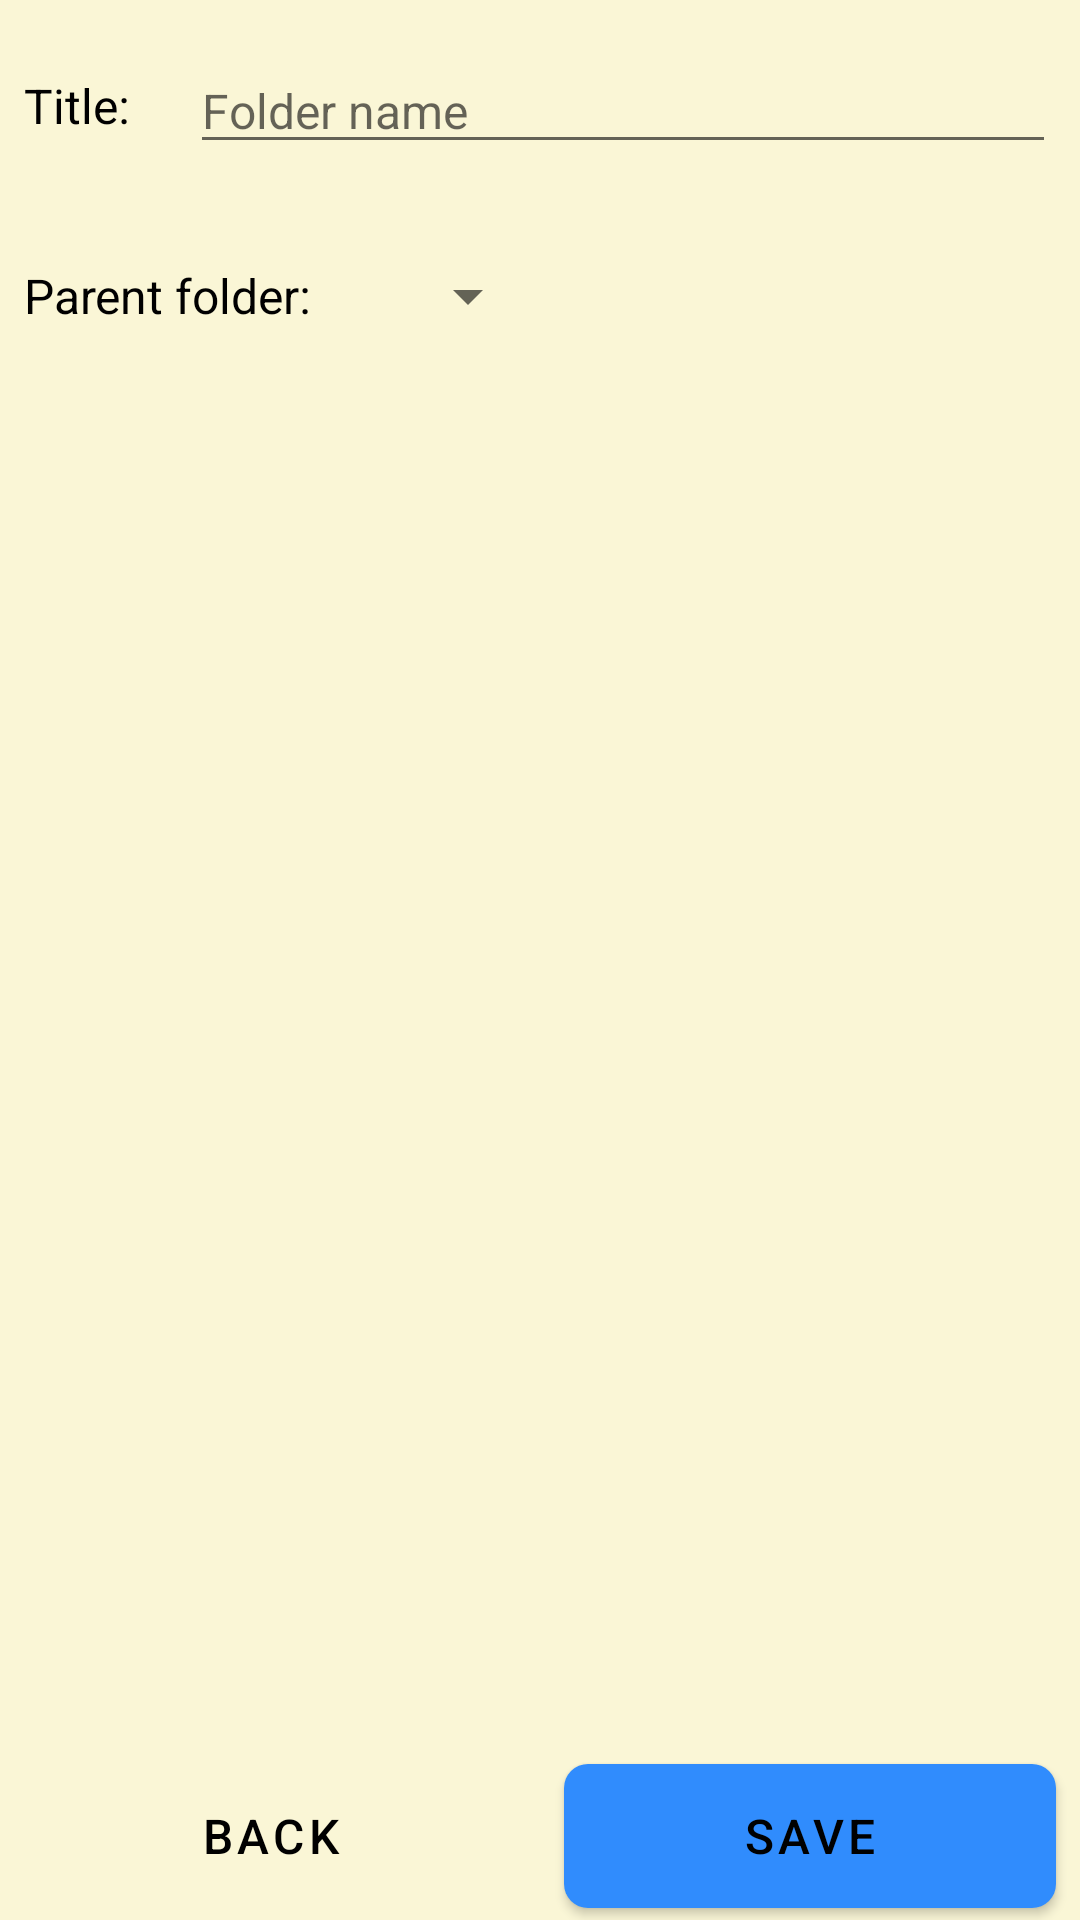

This screen was rendered from an Android layout file. Write that file and the resources it references.
<!-- AndroidManifest.xml: application theme AppTheme.Beach -->
<!-- res/layout/editor_folder.xml -->
<?xml version="1.0" encoding="utf-8"?>
<LinearLayout xmlns:android="http://schemas.android.com/apk/res/android"
	android:layout_width="match_parent"
	android:layout_height="match_parent"
	android:orientation="vertical">

	<include layout="@layout/editor_menu"
		android:id="@+id/topMenu"
		android:visibility="gone" />

	

	<ScrollView
		android:layout_width="match_parent"
		android:layout_height="0dp"
		android:layout_weight="1">
		<LinearLayout
			android:layout_width="match_parent"
			android:layout_height="wrap_content"
			android:orientation="vertical">

			
			<LinearLayout
				android:layout_width="match_parent"
				android:layout_height="wrap_content"
				android:orientation="horizontal">

				<TextView
					style="@style/EditorLabelStyle"

					android:id="@+id/nameText"
					android:layout_width="wrap_content"
					android:layout_height="wrap_content"
					android:labelFor="@+id/folderNameInput"
					android:text="@string/editor_name_text" />
				<EditText
					style="@style/EditorInputStyle"

					android:id="@+id/nameInput"
					android:inputType="textAutoComplete"
					android:imeOptions="actionDone"
					android:hint="@string/folder_editor_name_hint" />
			</LinearLayout>

			<include layout="@layout/editor_common_fields" />
		</LinearLayout>
	</ScrollView>
	
	<include layout="@layout/editor_menu"
		android:id="@+id/bottomMenu" />
</LinearLayout>
<!-- res/layout/editor_menu.xml (included above) -->
<?xml version="1.0" encoding="utf-8"?>
<LinearLayout xmlns:android="http://schemas.android.com/apk/res/android"
	android:layout_width="match_parent"
	android:layout_height="wrap_content"
	android:orientation="horizontal">

	<Button
		style="@style/ButtonStyle.Borderless"

		android:id="@+id/backButton"
		android:layout_width="0px"
		android:layout_height="wrap_content"
		android:layout_weight="1"
		android:onClick="backButtonClicked"
		android:text="@string/back_button" />

	<Button
		style="@style/ButtonStyle"

		android:id="@+id/saveButton"
		android:layout_width="0px"
		android:layout_height="wrap_content"
		android:layout_weight="1"
		android:onClick="saveButtonClicked"
		android:text="@string/editor_save_button" />
</LinearLayout>
<!-- res/layout/editor_common_fields.xml (included above) -->
<?xml version="1.0" encoding="utf-8"?>
<merge xmlns:android="http://schemas.android.com/apk/res/android"
	android:layout_width="match_parent"
	android:layout_height="wrap_content">

	
	<LinearLayout
		android:layout_width="match_parent"
		android:layout_height="wrap_content"
		android:orientation="horizontal"
		android:baselineAligned="true">

		<TextView
			style="@style/EditorLabelStyle"

			android:id="@+id/parentFolderText"
			android:layout_width="wrap_content"
			android:layout_height="wrap_content"
			android:labelFor="@+id/parentFolderInput"
			android:text="@string/editor_parent_folder_text"/>
		<Spinner
			style="@style/SpinnerStyle"

			android:id="@+id/parentFolderInput"
			android:layout_width="wrap_content"
			android:layout_height="wrap_content"/>
	</LinearLayout>
</merge>
<!-- resources referenced by this layout -->
<resources>
  <string name="back_button">Back</string>
  <string name="editor_name_text">"Title: "</string>
  <string name="editor_parent_folder_text">"Parent folder: "</string>
  <string name="editor_save_button">save</string>
  <string name="folder_editor_name_hint">Folder name</string>
  <style name="ButtonStyle" parent="Widget.MaterialComponents.Button">
  		<item name="android:textSize">@dimen/fontSizeBody</item>
  		<item name="android:textColor">?attr/colorOnPrimary</item>
  		<item name="android:background">@drawable/bordered_ripple</item>
  
  		<item name="android:layout_marginLeft">@dimen/marginSizeSmall</item>
  		<item name="android:layout_marginRight">@dimen/marginSizeSmall</item>
  		<item name="android:layout_marginTop">@dimen/marginSizeSuperSmall</item>
  		<item name="android:layout_marginBottom">@dimen/marginSizeSuperSmall</item>
  	</style>
  <style name="ButtonStyle.Borderless">
  		<item name="android:background">@drawable/borderless_ripple</item>
  		<item name="android:textColor">?attr/colorOnBackground</item>
  		<item name="android:scaleType">fitCenter</item>
  		<item name="android:adjustViewBounds">true</item>
  		<item name="android:minWidth">@dimen/minImageSize</item>
  		<item name="android:minHeight">@dimen/minImageSize</item>
  	</style>
  <style name="EditorInputStyle" parent="EditorLabelStyle">
  		<item name="android:layout_height">wrap_content</item>
  		<item name="android:layout_width">match_parent</item>
  
  		<item name="android:minEms">10</item>
  	</style>
  <style name="EditorLabelStyle" parent="TextStyle">
  		<item name="android:layout_gravity">center_vertical</item>
  
  		<item name="android:layout_marginTop">@dimen/marginSizeDefault</item>
  		<item name="android:layout_marginBottom">@dimen/marginSizeDefault</item>
  		<item name="android:layout_marginLeft">@dimen/marginSizeSmall</item>
  		<item name="android:layout_marginRight">@dimen/marginSizeSmall</item>
  	</style>
  <style name="SpinnerStyle" parent="Base.Widget.AppCompat.Spinner">
  		<item name="android:textSize">@dimen/fontSizeBody</item>
  		
  
  		<item name="android:layout_margin">@dimen/marginSizeDefault</item>
  	</style>
  <dimen name="fontSizeBody">16sp</dimen>
  <!-- drawable bordered_ripple (drawable) -->
  <?xml version="1.0" encoding="utf-8"?>
  <ripple xmlns:android="http://schemas.android.com/apk/res/android"
  	android:color="?attr/colorPrimaryDark">
  	<item android:id="@android:id/mask">
  		<shape android:shape="rectangle">
  			<corners android:radius="@dimen/cornerRadius" />
  			<solid android:color="?attr/colorPrimary" />
  		</shape>
  	</item>
  	<item android:id="@android:id/background">
  		<shape android:shape="rectangle">
  			<corners android:radius="@dimen/cornerRadius" />
  			<solid android:color="?attr/colorPrimary" />
  		</shape>
  	</item>
  </ripple>
  <dimen name="marginSizeSmall">8dp</dimen>
  <dimen name="marginSizeSuperSmall">4dp</dimen>
  <!-- drawable borderless_ripple (drawable) -->
  <?xml version="1.0" encoding="utf-8"?>
  <ripple xmlns:android="http://schemas.android.com/apk/res/android"
  	android:color="?attr/colorPrimaryDark">
  	<item android:id="@android:id/mask">
  		<shape android:shape="rectangle">
  			<corners android:radius="@dimen/cornerRadius" />
  			<solid android:color="?attr/colorPrimary" />
  		</shape>
  	</item>
  	<item android:id="@android:id/background">
  		<shape android:shape="rectangle">
  			<corners android:radius="@dimen/cornerRadius" />
  			<solid android:color="@android:color/transparent" />
  		</shape>
  	</item>
  </ripple>
  <dimen name="minImageSize">48dp</dimen>
  <style name="TextStyle" parent="Widget.MaterialComponents.TextView">
  		<item name="android:textSize">@dimen/fontSizeBody</item>
  		<item name="android:textColor">?attr/colorOnBackground</item>
  	</style>
  <dimen name="marginSizeDefault">16dp</dimen>
  <color name="darkerBlueGreen">#1096a3</color>
  <color name="darkerBlue">#184a71</color>
  <color name="darkSand">#b7ac5e</color>
  <color name="veryDarkGrey">#212121</color>
  <dimen name="cornerRadius">8dp</dimen>
</resources>
